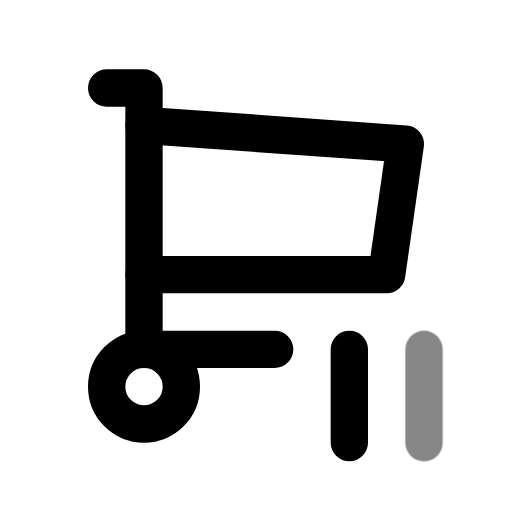
t = 0.00 s
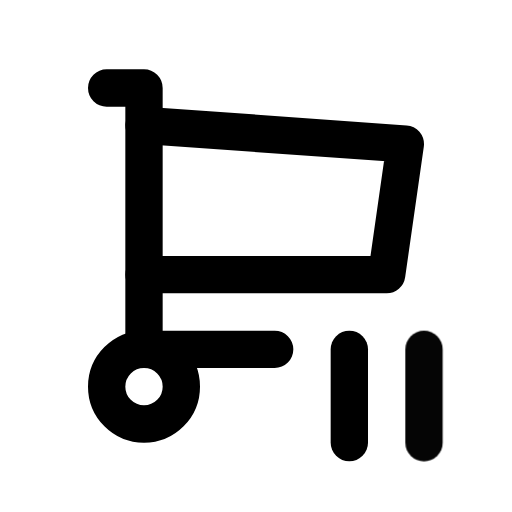
t = 0.50 s
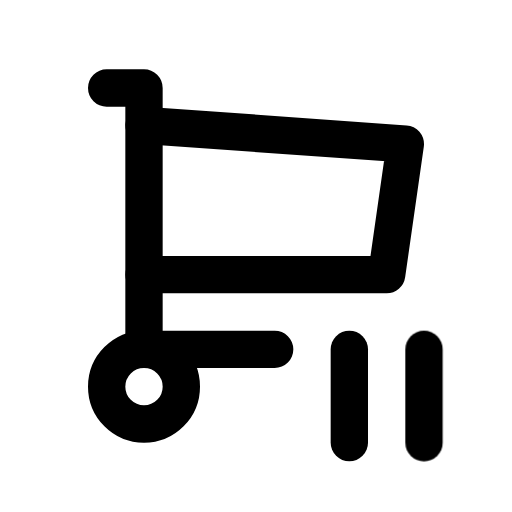
t = 1.08 s
t = 1.56 s: frame unchanged from t = 1.08 s, image omitted
t = 1.96 s: frame unchanged from t = 1.08 s, image omitted
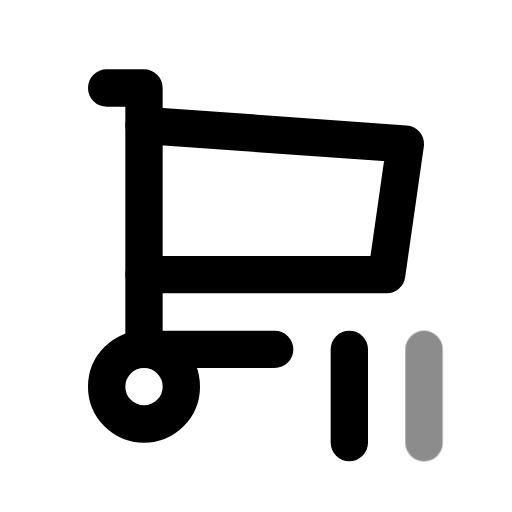
t = 2.75 s

The animated SVG that drew these frames (rendered in a browser with its animation timeline set to each time). Animation: 1 CSS @keyframes rule; one cycle of 3.15 s, repeats indefinitely.

<svg xmlns="http://www.w3.org/2000/svg" width="24" height="24" fill="none" stroke="currentColor" stroke-linecap="round" stroke-linejoin="round" stroke-width="2" viewBox="0 0 24 24">
    <!-- Generated by scripts/icon-expansion/generate.mjs -->
    <!-- Adapted from Tabler Icons 3.34.1.
MIT License

Copyright (c) 2020-2024 Paweł Kuna

Permission is hereby granted, free of charge, to any person obtaining a copy
of this software and associated documentation files (the "Software"), to deal
in the Software without restriction, including without limitation the rights
to use, copy, modify, merge, publish, distribute, sublicense, and/or sell
copies of the Software, and to permit persons to whom the Software is
furnished to do so, subject to the following conditions:

The above copyright notice and this permission notice shall be included in all
copies or substantial portions of the Software.

THE SOFTWARE IS PROVIDED "AS IS", WITHOUT WARRANTY OF ANY KIND, EXPRESS OR
IMPLIED, INCLUDING BUT NOT LIMITED TO THE WARRANTIES OF MERCHANTABILITY,
FITNESS FOR A PARTICULAR PURPOSE AND NONINFRINGEMENT. IN NO EVENT SHALL THE
AUTHORS OR COPYRIGHT HOLDERS BE LIABLE FOR ANY CLAIM, DAMAGES OR OTHER
LIABILITY, WHETHER IN AN ACTION OF CONTRACT, TORT OR OTHERWISE, ARISING FROM,
OUT OF OR IN CONNECTION WITH THE SOFTWARE OR THE USE OR OTHER DEALINGS IN THE
SOFTWARE. -->
    <style>
        @media (prefers-reduced-motion: no-preference) {
            @keyframes ira-exp-pulse { 0%, 100% { opacity: 1; } 22% { opacity: .45; } 40% { opacity: 1; } }
            [data-ira-motion="shopping-cart-pause"] { transform-box: fill-box; transform-origin: center; animation: ira-exp-pulse 2.65s ease-in-out -0.5s infinite; }
        }
    </style>
    <g transform="translate(1.5 1.5) scale(.875)"><path d="M4 19a2 2 0 1 0 4 0a2 2 0 0 0 -4 0"/><path d="M13 17h-7v-14h-2"/><path d="M6 5l14 1l-1 7h-13"/><path d="M17 17v5"/></g>
    <g data-ira-motion="shopping-cart-pause"><g transform="translate(1.5 1.5) scale(.875)"><path d="M21 17v5"/></g></g>
</svg>
